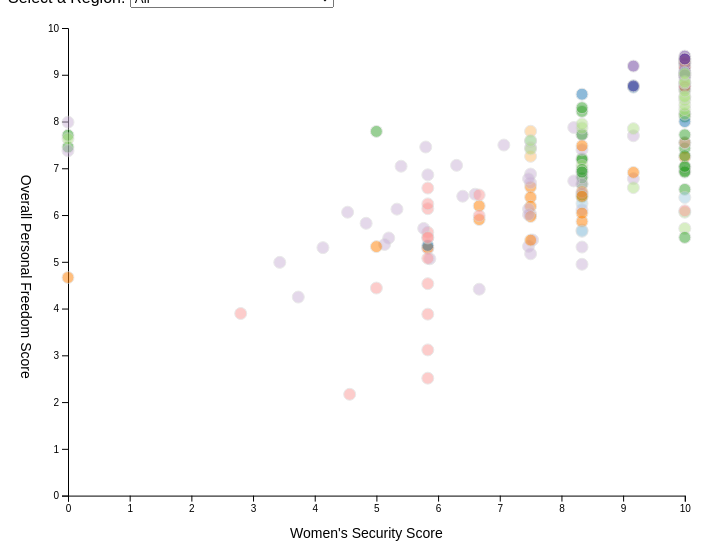
D3 v5 page, settled after 360 driven frames (6 s of simulated time); the page loaded 1 data file(s).


// ── main.js
/* CONSTANTS AND GLOBALS */
const width = window.innerWidth * 0.7,
  height = window.innerHeight * 0.7,
  margin = { top: 20, bottom: 50, left: 60, right: 40 },
  radius = 6;

// these variables allow us to access anything we manipulate in init() but need access to in draw().
// All these variables are empty before we assign something to them.
let svg;
let xScale;
let yScale;

/* APPLICATION STATE */
let state = {
  data: [],
  selection: "All" // + YOUR FILTER SELECTION
  // score less than 5
  // score 5 or more
  // OR
  // filter by region?
};

/* LOAD DATA */
d3.csv("../data/hfi_cc_2016_only.csv", d3.autoType).then(raw_data => {
  // + SET YOUR DATA PATH
  console.log("raw_data", raw_data);
  state.data = raw_data;
  init();
});

/* INITIALIZING FUNCTION */
// this will be run *one time* when the data finishes loading in 
function init() {
  // + SCALES
  xScale = d3
  .scaleLinear()
  //.domain([0, d3.max(state.data, d => d.pf_ss_women)])
  .domain(d3.extent(state.data, d => d.pf_ss_women)) //x = women's security ORIGINAL
  //.range([50,width])
  .range([margin.left, width-margin.right]);
  //.range([margin.left, width]);

  yScale = d3
  .scaleLinear()
  .domain([0, 10])
    //d3.max(state.data, d => d.pf_score)])
  //.domain(d3.extent(state.data, d => d.pf_score)) //y = overall personal freedom score
  .range([height - margin.bottom, margin.top]);

  // + AXES
const xAxis = d3.axisBottom(xScale);
const yAxis = d3.axisLeft(yScale);

  // + UI ELEMENT SETUP

  const selectElement = d3.select("#dropdown").on("change", function() {
    console.log("new selection is", this.value);
    // `this` === the selectElement
    // 'this.value' holds the dropdown value a user just selected

    state.selection = this.value
    console.log("new value is", this.value);
    draw(); // re-draw the graph based on this new selection
  });

  // add in dropdown options from the unique values in the data
  selectElement
    .selectAll("option")
    .data(["All", "Caucasus & Central Asia", "East Asia", "Eastern Europe", "Latin America & the Caribbean", "Middle East & North Africa", "North America", "Oceania", "South Asia", "Sub-Saharan Africa", "Western Europe"]) // + ADD UNIQUE VALUES
    .join("option")
    .attr("value", d => d)
    .text(d => d);

  // + CREATE SVG ELEMENT
  svg = d3
  .select("#d3-container")
  .append("svg")
  .attr("width", width)
  .attr("height", height);

  // + CALL AXES
    // x axis
  svg
  .append("g")
  .attr("class", "axis x-axis")
  .attr("transform", `translate(0,${height - margin.bottom})`)
  .call(xAxis)
  .append("text")
  .attr("class", "axis-label")
  .attr("x", "50%")
  .attr("dy", "3em")
  .text("Women's Security Score")
  .attr("fill", "black");

    // y axis
  svg
  .append("g")
  .attr("class", "axis y-axis")
  .attr("transform", `translate(${margin.left},0)`)
  .call(yAxis)
  .append("text")
  .attr("class", "axis-label")
  .attr("y", "50%")
  .attr("dx", "-3em")
  .attr("writing-mode", "vertical-rl")
  .text("Overall Personal Freedom Score")
  .attr("fill", "black")

  draw(); // calls the draw function
}

/* DRAW FUNCTION */
 // we call this everytime there is an update to the data/state
function draw() {
  // + FILTER DATA BASED ON STATE 
  let filteredData = state.data;
  //if a region selection is made, filter data before adding it to axes
  if (state.selection !== "All") {
   filteredData = state.data.filter(d => d.region === state.selection);
 }

 const dot = svg
   .selectAll("circle") //was (".dot")
   .data(filteredData, d => d.countries)
   //.data(filteredData, d => d.region === state.selection)
   .join(
     enter => 
       // is something supposed to go here?
       enter
       .append("circle")
       .attr("class", "circle") //was .attr("class", "dot")
       .attr("stroke", "lightgrey")
       .attr("opacity", 0)
       .attr("fill", d=> {
          if (d.region === "Caucasus & Central Asia") return "#a6cee3";
          else if (d.region === "East Asia") return "#1f78b4";
          else if (d.region === "Eastern Europe") return "#b2df8a";
          else if (d.region === "Latin America & the Caribbean") return "#33a02c";
          else if (d.region === "Middle East & North Africa") return "#fb9a99";
          else if (d.region === "North America") return "#e31a1c";
          else if (d.region === "Oceania") return "#fdbf6f";
          else if (d.region === "South Asia") return "#ff7f00";
          else if (d.region === "Sub-Saharan Africa") return "#cab2d6";
          else if (d.region === "Western Europe") return "#6a3d9a";
          else return "black";
        })
        .attr("r", radius)
        .attr("cy", d => yScale(d.pf_score))
        .attr("cx", d => xScale(d.pf_ss_women))
        //.attr("cx", d => margin.left)
        .call(enter =>
          enter
            .transition()
            .delay(d => 200 * d.pf_ss_women)
            .duration(500)
            .attr("opacity", 0.5)
            //.attr("cx", d => xScale(d.pf_ss_women))
        ), 
      update =>
        update
        .call(update => //how do i call this update for a specified group of points?
          update
            .transition()
            .duration(1000)
            //.attr("stroke", "red") //changed this to highlight where the transition is wonky
            .transition()
            .duration(1000)
            .attr("stroke", "lightgrey")
        ),
      exit =>
        exit.call(exit =>
          exit
            .transition()
            .delay(d => 200 * d.pf_score)
            .duration(700)
            .attr("opacity", 0)
            .remove()
        ))
//couldn't get the update to work -- i tried making all my spacing exactly the same, but that didn't have a noticeable effect
// raises the question: why do we need to do update => update.call(update => update.transition...) **that seems like so many in a row!


 //trying to add country label to each point, doesn't seem to have done anything that i can see
    svg.selectAll("text.label")
    .data(filteredData, d => d.countries)
    .join("text")
    .attr("class","label")
    //.text((d) => (d[0] + ", " + d[1]))
    .attr("x", d => xScale(d.pf_ss_women))
    .attr("y", d => yScale(d.pf_score))
    .attr("fill", "gray")
    .attr("font-size", "10px")
   // .attr("opacity", 0.5)
    .text(d => d.countries)  
    
    // svg.selectAll("text.label")
    // .attr("x", 8)
    // .attr("y", .5)
    // .text("Hover to see country names.")
    // .attr("fill", "gray")
    // .attr("font-size", "11px")


   // + HANDLE ENTER SELECTION
  //     update => update, // + HANDLE UPDATE SELECTION
  //     exit => exit // + HANDLE EXIT SELECTION
  //   );
}


// This would be much better with a hover effect so that you can see which country
// is which, or at the very least labels on each point. Couldn't figure it out for this time






// extra typing
     //"Caucasus & Central Asia", "East Asia",
     // "Eastern Europe", "Latin America & the Caribbean", 
     //"Middle East & North Africa", "North America", "Oceania",
     // "South Asia", "Sub-Saharan Africa", "Western Europe"]) // + ADD UNIQUE VALUES

### data: ../data/hfi_cc_2016_only.csv
?year, ISO_code, countries, region, pf_rol_procedural, pf_rol_civil, pf_rol_criminal, pf_rol, pf_ss_homicide, pf_ss_disappearances_disap, pf_ss_disappearances_violent, pf_ss_disappearances_organized, pf_ss_disappearances_fatalities, pf_ss_disappearances_injuries, pf_ss_disappearances, pf_ss_women_fgm, pf_ss_women_missing, pf_ss_women_inheritance_widows, pf_ss_women_inheritance_daughters, pf_ss_women_inheritance, pf_ss_women, pf_ss, pf_movement_domestic, pf_movement_foreign
2016, DZA, Algeria, Middle East & North Africa, , , , 3.82, 9.456, 10, 9.294, 5, 9.926, 9.99, 8.842, 10, 7.5, 0, 0, 0, 5.833, 8.044, 5, 5
2016, AGO, Angola, Sub-Saharan Africa, , , , 3.452, 8.06, 5, 10, 7.5, 10, 10, 8.5, 10, 10, 5, 5, 5, 8.333, 8.298, 0, 5
2016, ARG, Argentina, Latin America & the Caribbean, 7.098, 5.792, 4.344, 5.745, 7.623, 10, 10, 7.5, 10, 9.991, 9.498, 10, 10, 10, 10, 10, 10, 9.04, 10, 10
2016, ARM, Armenia, Caucasus & Central Asia, , , , 5.003, 8.809, 10, 10, 7.5, 9.316, 9.932, 9.35, 10, 5, 10, 10, 10, 8.333, 8.831, 5, 5
2016, AUS, Australia, Oceania, 8.439, 7.526, 7.364, 7.776, 9.624, 10, 10, 10, 10, 9.992, 9.998, 10, 10, 10, 10, 10, 10, 9.874, 10, 10
2016, AUT, Austria, Western Europe, 8.97, 7.872, 7.673, 8.172, 9.738, 10, 10, 10, 10, 10, 10, 10, 10, 10, 10, 10, 10, 9.913, 10, 10
2016, AZE, Azerbaijan, Caucasus & Central Asia, , , , 4.271, 9.143, 10, 5.183, 7.5, 9.966, 9.98, 8.526, 10, 7.5, 5, 10, 7.5, 8.333, 8.668, 5, 5
2016, BHS, Bahamas, Latin America & the Caribbean, 6.931, 6.009, 6.263, 6.401, 0, 10, 10, , 10, 10, 10, , , , , , , 5, 10, 10
2016, BHR, Bahrain, Middle East & North Africa, , , , 5.9, 9.79, 10, 10, 2.5, 9.766, 9.719, 8.397, 10, 7.5, 0, 0, 0, 5.833, 8.007, 10, 5
2016, BGD, Bangladesh, South Asia, 2.333, 3.712, 3.353, 3.133, 8.999, 5, 9.916, 5, 9.845, 9.89, 7.93, 10, 7.5, 0, 0, 0, 5.833, 7.587, 5, 5
2016, BRD, Barbados, Latin America & the Caribbean, 7.669, 6.521, 5.908, 6.699, 5.637, 10, 10, , 10, 10, 10, , , , , , , 7.819, 10, 10
2016, RUS, Russia, Eastern Europe, 3.33, 5.311, 3.345, 3.995, 5.674, 0, 9.841, 5, 9.852, 9.915, 6.922, 10, 10, 10, 10, 10, 10, 7.532, 0, 0
2016, BEL, Belgium, Western Europe, 8.669, 7.344, 7.24, 7.751, 9.22, 10, 10, 10, 8.942, 5.132, 8.815, 10, 10, 10, 10, 10, 10, 9.345, 10, 10
2016, BLZ, Belize, Latin America & the Caribbean, 4.753, 4.738, 3.315, 4.269, 0, 10, 10, , 10, 10, 10, , , 10, 10, 10, 10, 6.667, 10, 10
2016, BEN, Benin, Sub-Saharan Africa, , , , 4.129, 7.527, 10, 10, 7.5, 10, 10, 9.5, 8.7, 7.5, 5, 5, 5, 7.067, 8.031, 5, 10
2016, BTN, Bhutan, South Asia, , , , 5.926, 9.548, 10, 10, 7.5, 10, 10, 9.5, 10, 7.5, 5, 5, 5, 7.5, 8.849, 5, 0
2016, BOL, Bolivia, Latin America & the Caribbean, 3.703, 3.361, 2.09, 3.051, 7.48, 10, 10, 7.5, 10, 10, 9.5, 10, 10, 5, 5, 5, 8.333, 8.438, 10, 10
2016, BWA, Botswana, Sub-Saharan Africa, 5.333, 6.056, 5.536, 5.642, 3.985, 10, 10, 10, 10, 10, 10, 10, 7.5, 5, 5, 5, 7.5, 7.162, 10, 10
2016, BRA, Brazil, Latin America & the Caribbean, 4.965, 5.289, 3.701, 4.652, 0, 10, 10, 10, 9.998, 10, 10, 10, 10, 5, 5, 5, 8.333, 6.111, 10, 10
2016, BRN, Brunei Darussalam, South Asia, , , , 6.163, 9.803, 10, 10, , 10, 10, 10, , , 0, 0, 0, 0, 6.601, 10, 5
2016, BLR, Belarus, Eastern Europe, 4.484, 5.935, 4.968, 5.129, 8.566, 10, 10, 5, 10, 10, 9, 10, 10, 10, 10, 10, 10, 9.189, 0, 0
2016, BFA, Burkina Faso, Sub-Saharan Africa, 5.149, 4.884, 4.549, 4.861, 9.852, 10, 10, 7.5, 9.303, 9.807, 9.322, 2.4, 10, 5, 5, 5, 5.8, 8.325, 10, 10
2016, BDI, Burundi, Sub-Saharan Africa, , , , 2.961, 7.592, 5, 10, 2.5, 7.656, 5.952, 6.222, 10, 7.5, 5, 0, 2.5, 6.667, 6.827, 0, 0
2016, KHM, Cambodia, South Asia, 3.023, 1.984, 2.694, 2.567, 9.263, 10, 10, 7.5, 10, 10, 9.5, 10, 10, 10, 10, 10, 10, 9.588, 10, 10
2016, CMR, Cameroon, Sub-Saharan Africa, 2.624, 3.695, 2.761, 3.027, 8.33, 0, 6.857, 2.5, 6.516, 7.235, 4.622, 9.9, 7.5, 5, 5, 5, 7.467, 6.806, 0, 5
2016, CAN, Canada, North America, 8.623, 7.182, 7.411, 7.738, 9.326, 10, 10, 10, 9.991, 9.812, 9.961, 10, 10, 10, 10, 10, 10, 9.762, 10, 10
2016, CPV, Cape Verde, Sub-Saharan Africa, , , , 5.721, 5.406, 10, 10, , 10, 10, 10, , , , , , , 7.703, 10, 10
2016, CAF, Central Afr. Rep., Sub-Saharan Africa, , , , 2.239, 2.097, 5, 10, 0, 0, 2.469, 3.494, 7.6, 10, 5, 5, 5, 7.533, 4.375, , 
2016, TCD, Chad, Sub-Saharan Africa, , , , 2.9, 6.384, 5, 10, 2.5, 9.493, 9.059, 7.21, 5.6, 10, 0, 0, 0, 5.2, 6.265, 10, 10
2016, CHL, Chile, Latin America & the Caribbean, 7.706, 6.291, 5.551, 6.516, 8.615, 10, 10, 10, 10, 9.955, 9.991, 10, 10, 5, 5, 5, 8.333, 8.98, 10, 10
2016, CHN, China, East Asia, 3.955, 5.38, 4.779, 4.705, 9.754, 0, 10, 5, 9.997, 9.997, 6.999, 10, 2.5, 5, 5, 5, 5.833, 7.529, 0, 0
2016, COL, Colombia, Latin America & the Caribbean, 4.968, 4.874, 3.426, 4.423, 0, 0, 9.794, 2.5, 9.74, 9.753, 6.357, 10, 10, 10, 10, 10, 10, 5.452, 10, 10
2016, COD, Congo, Dem. R., Sub-Saharan Africa, , , , 2.604, 4.581, 0, 9.306, 2.5, 7.748, 9.553, 5.821, 10, 10, 5, 5, 5, 8.333, 6.245, 0, 5
2016, COG, Congo, Rep. Of, Sub-Saharan Africa, , , , 3.512, 6.271, 0, 10, 5, 7.984, 10, 6.597, 10, 10, 10, 5, 7.5, 9.167, 7.345, 10, 5
2016, CRI, Costa Rica, Latin America & the Caribbean, 8.054, 6.267, 5.56, 6.627, 5.238, 10, 10, 10, 10, 10, 10, 10, 10, 10, 10, 10, 10, 8.413, 10, 10
2016, CIV, Cote d'Ivoire, Sub-Saharan Africa, 2.989, 5.188, 3.925, 4.034, 5.348, 5, 10, 5, 9.691, 9.721, 7.882, 6.4, 7.5, 5, 5, 5, 6.3, 6.51, 0, 10
2016, DNK, Denmark, Western Europe, 9.273, 8.619, 8.169, 8.687, 9.608, 10, 10, 10, 9.942, 9.895, 9.967, 10, 10, 10, 10, 10, 10, 9.858, 10, 10
2016, DOM, Dominican Rep., Latin America & the Caribbean, 5.242, 4.544, 3.27, 4.352, 3.927, 10, 10, 7.5, 10, 10, 9.5, 10, 10, 10, 10, 10, 10, 7.809, 5, 5
2016, ECU, Ecuador, Latin America & the Caribbean, 4.368, 4.596, 3.812, 4.259, 7.658, 10, 10, 7.5, 9.98, 9.915, 9.479, 10, 10, 10, 10, 10, 10, 9.046, 10, 10
2016, EGY, Egypt, Middle East & North Africa, 2.948, 3.763, 4.167, 3.626, 8.995, 0, 9.066, 2.5, 7.889, 8.692, 5.629, 0.9, 7.5, 0, 0, 0, 2.8, 5.808, 5, 0
2016, SLV, El Salvador, Latin America & the Caribbean, 5.106, 4.978, 2.981, 4.355, 0, 10, 10, 7.5, 10, 10, 9.5, 10, 10, 10, 10, 10, 10, 6.5, 10, 10
… [head cut at 6 KiB]